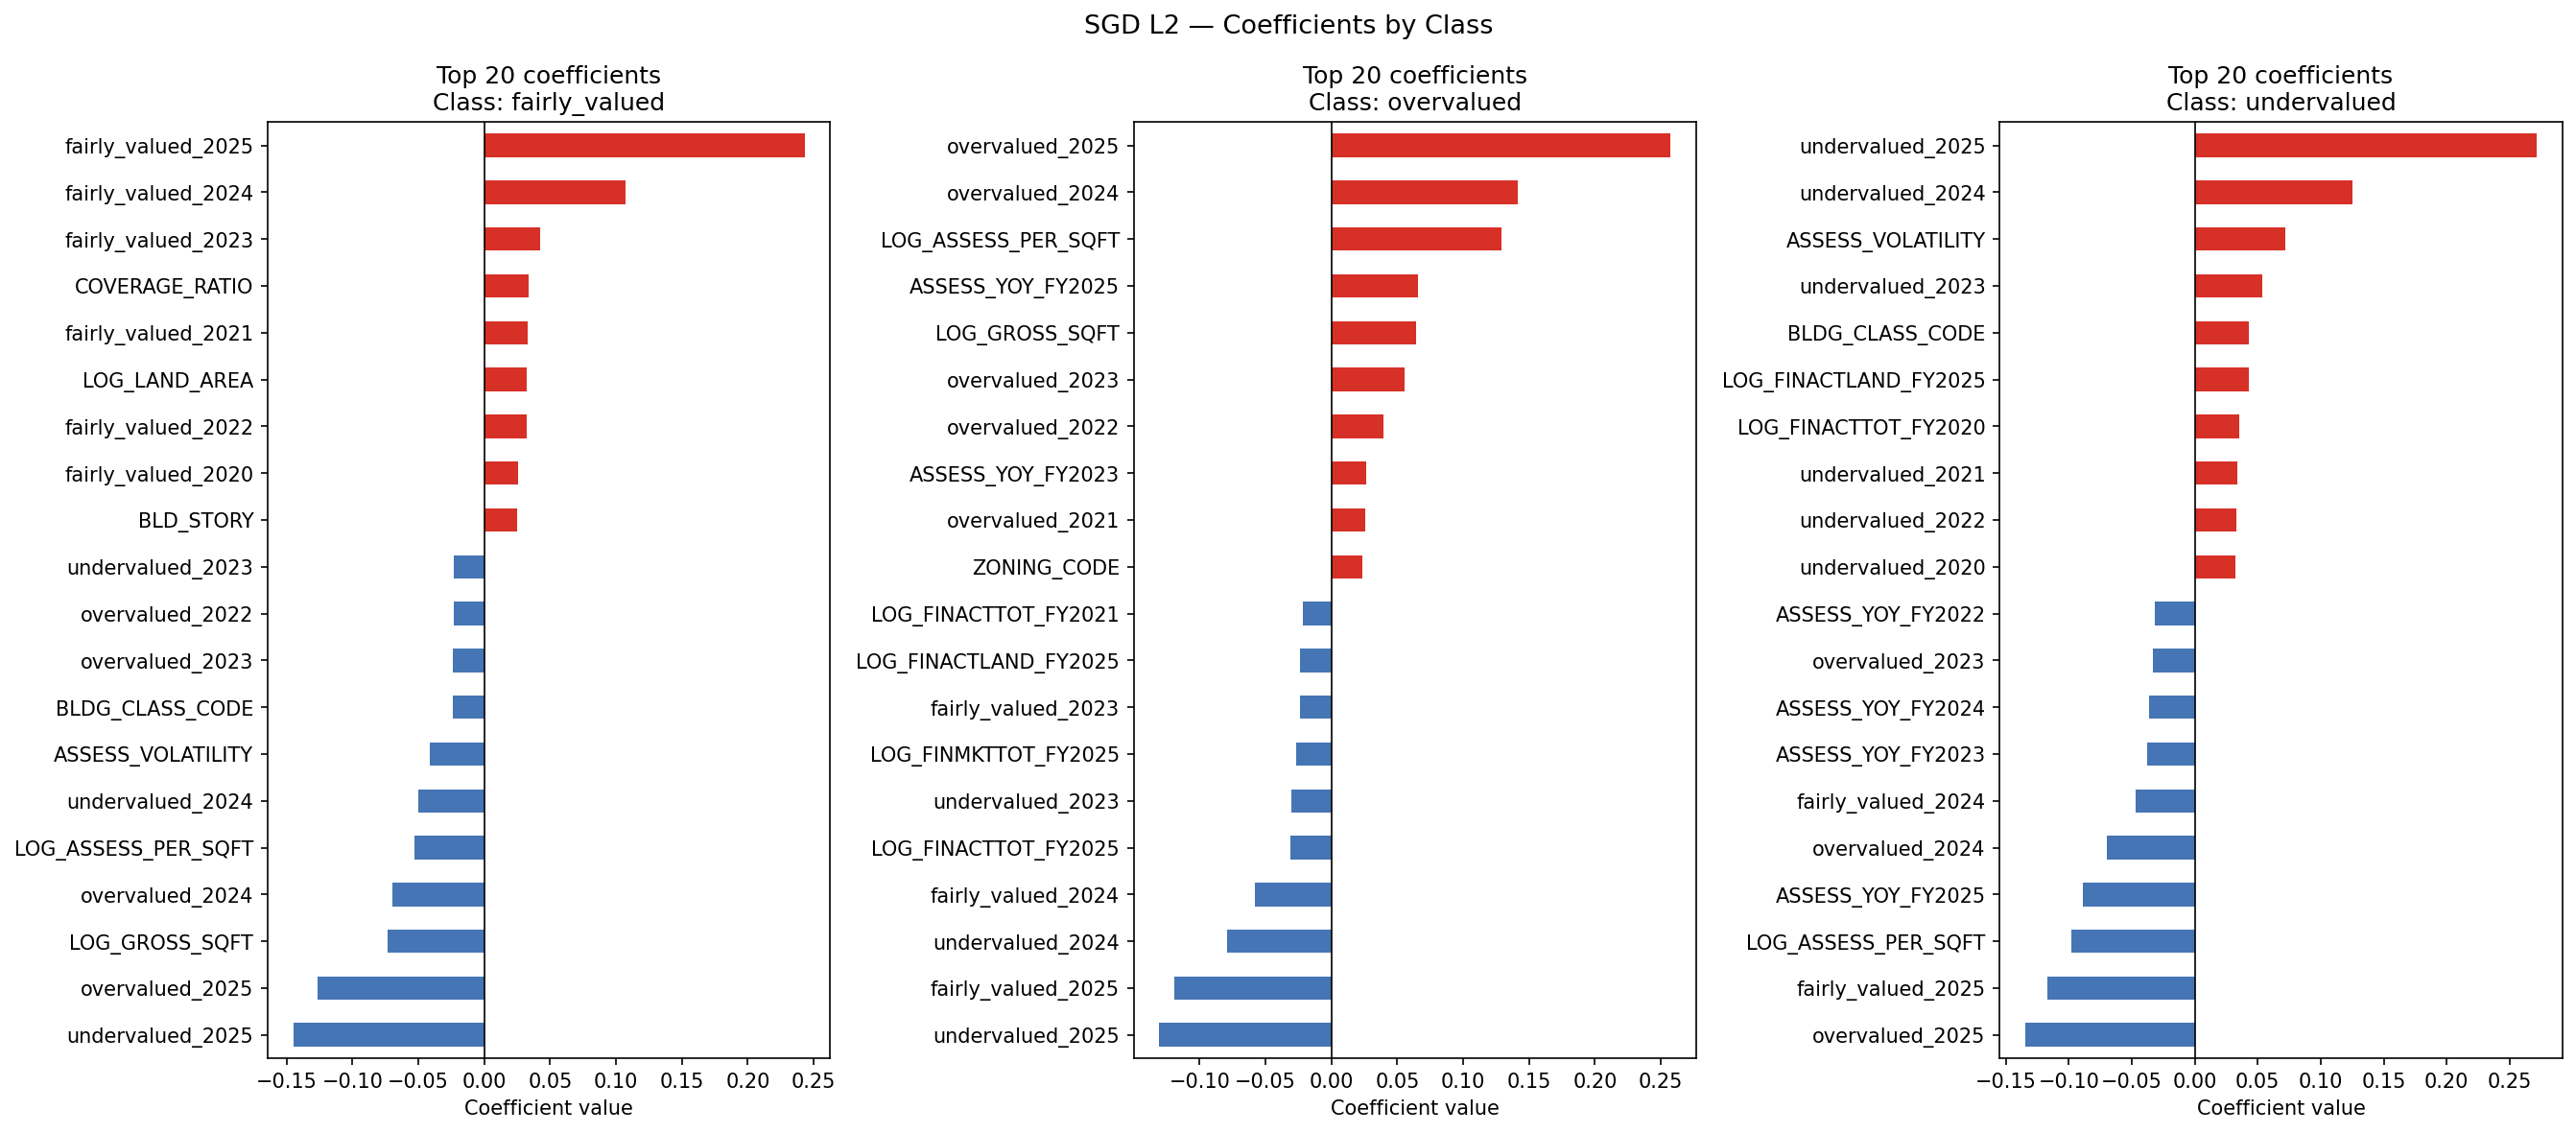

Data behind this chart, as committed beside it:
feature, fairly_valued, overvalued, undervalued
BORO_CODE, 0.01357, 0.0127, -0.02977
BLDG_CLASS_CODE, -0.02383, -0.009738, 0.0432
ZIP_CODE_CODE, -0.003579, 0.004236, 0.0003378
ZONING_CODE, -0.01021, 0.0232, -0.01331
LOG_GROSS_SQFT, -0.07332, 0.06443, 0.01131
LOG_LAND_AREA, 0.03213, -0.01382, -0.02291
NUM_BLDGS, -0.005679, -0.006093, 0.009546
UNITS, 0.003606, 0.002081, -0.007517
COOP_APTS, 0.006615, -0.005309, -0.001293
BLD_STORY, 0.02488, -0.01863, -0.01064
LOT_AREA, -0.004273, -0.008102, 0.01265
SQFT_PER_UNIT, 0.003921, 0.001802, -0.01449
COVERAGE_RATIO, 0.0334, -0.01873, -0.02339
BUILDING_AGE, -0.01857, 0.007325, 0.01283
BUILDING_ERA, -0.01764, 0.004183, 0.02396
LOG_PYACTTOT, 0.01513, -0.002264, -0.01078
ASSESS_PER_SQFT, -0.002956, 0.001263, -0.001684
LOG_ASSESS_PER_SQFT, -0.05293, 0.1293, -0.09774
LAND_TO_TOTAL, 0.0004529, 0.00219, -0.008969
MKT_TO_ASSESS, -0.01827, 0.01907, 0.004058
LOG_MKT_TO_ASSESS, 0.0106, -0.01617, -0.00214
ASSESS_TREND, 0.006336, -0.0032, -0.0003054
ASSESS_VOLATILITY, -0.04097, -0.01386, 0.07166
PROJ_FINACTTOT_FY2026, -0.001631, 0.006586, -0.009914
PROJ_RATIO_FINACTTOT_FY2026, 0.003036, -0.01744, 0.0165
PROJ_RESID_FINACTTOT_FY2026, 0.01751, -0.001869, -0.02323
PROJ_FINACTLAND_FY2026, -0.002675, 1.8213061446726274e-05, -0.002822
PROJ_RATIO_FINACTLAND_FY2026, 0.004258, -0.002432, -0.002082
PROJ_RESID_FINACTLAND_FY2026, 0.0005953, 0.001767, -0.004948
PROJ_FINMKTTOT_FY2026, -0.01948, 0.01729, 0.0006429
PROJ_RATIO_FINMKTTOT_FY2026, 0.005574, -0.01624, 0.0101
PROJ_RESID_FINMKTTOT_FY2026, -0.01539, -0.0005706, 0.02192
overvalued_2020, -0.0102, 0.02003, -0.01616
undervalued_2020, -0.01788, -0.0094, 0.03215
fairly_valued_2020, 0.02594, -0.01016, -0.01432
overvalued_2021, -0.01315, 0.02541, -0.01919
undervalued_2021, -0.02264, -0.003654, 0.03394
fairly_valued_2021, 0.03263, -0.02026, -0.01286
overvalued_2022, -0.02342, 0.03983, -0.01784
undervalued_2022, -0.01164, -0.01821, 0.03302
fairly_valued_2022, 0.03198, -0.0203, -0.0132
overvalued_2023, -0.02365, 0.05544, -0.03353
undervalued_2023, -0.0234, -0.03012, 0.05329
fairly_valued_2023, 0.04245, -0.02379, -0.01687
overvalued_2024, -0.07005, 0.1412, -0.07004
undervalued_2024, -0.0497, -0.07919, 0.1251
fairly_valued_2024, 0.1072, -0.05797, -0.04687
overvalued_2025, -0.1268, 0.2575, -0.1345
undervalued_2025, -0.145, -0.1305, 0.2714
fairly_valued_2025, 0.2432, -0.1188, -0.1173
LOG_FINACTTOT_FY2020, -0.01013, -0.01596, 0.03508
LOG_FINACTTOT_FY2021, -0.001059, -0.02125, 0.02761
LOG_FINACTTOT_FY2022, 0.0103, -0.02002, 0.01485
LOG_FINACTTOT_FY2023, 0.007974, -0.01946, 0.01556
LOG_FINACTTOT_FY2024, 0.008049, -0.006134, 0.001102
LOG_FINACTTOT_FY2025, 0.01395, -0.03069, 0.01636
LOG_FINACTLAND_FY2020, -0.01504, 0.01732, 0.006424
LOG_FINACTLAND_FY2021, 4.4755836972372554e-05, 0.0086, -0.006232
LOG_FINACTLAND_FY2022, 0.007639, 0.009443, -0.01421
LOG_FINACTLAND_FY2023, 0.00514, 0.005578, -0.007006
... 23 more rows
